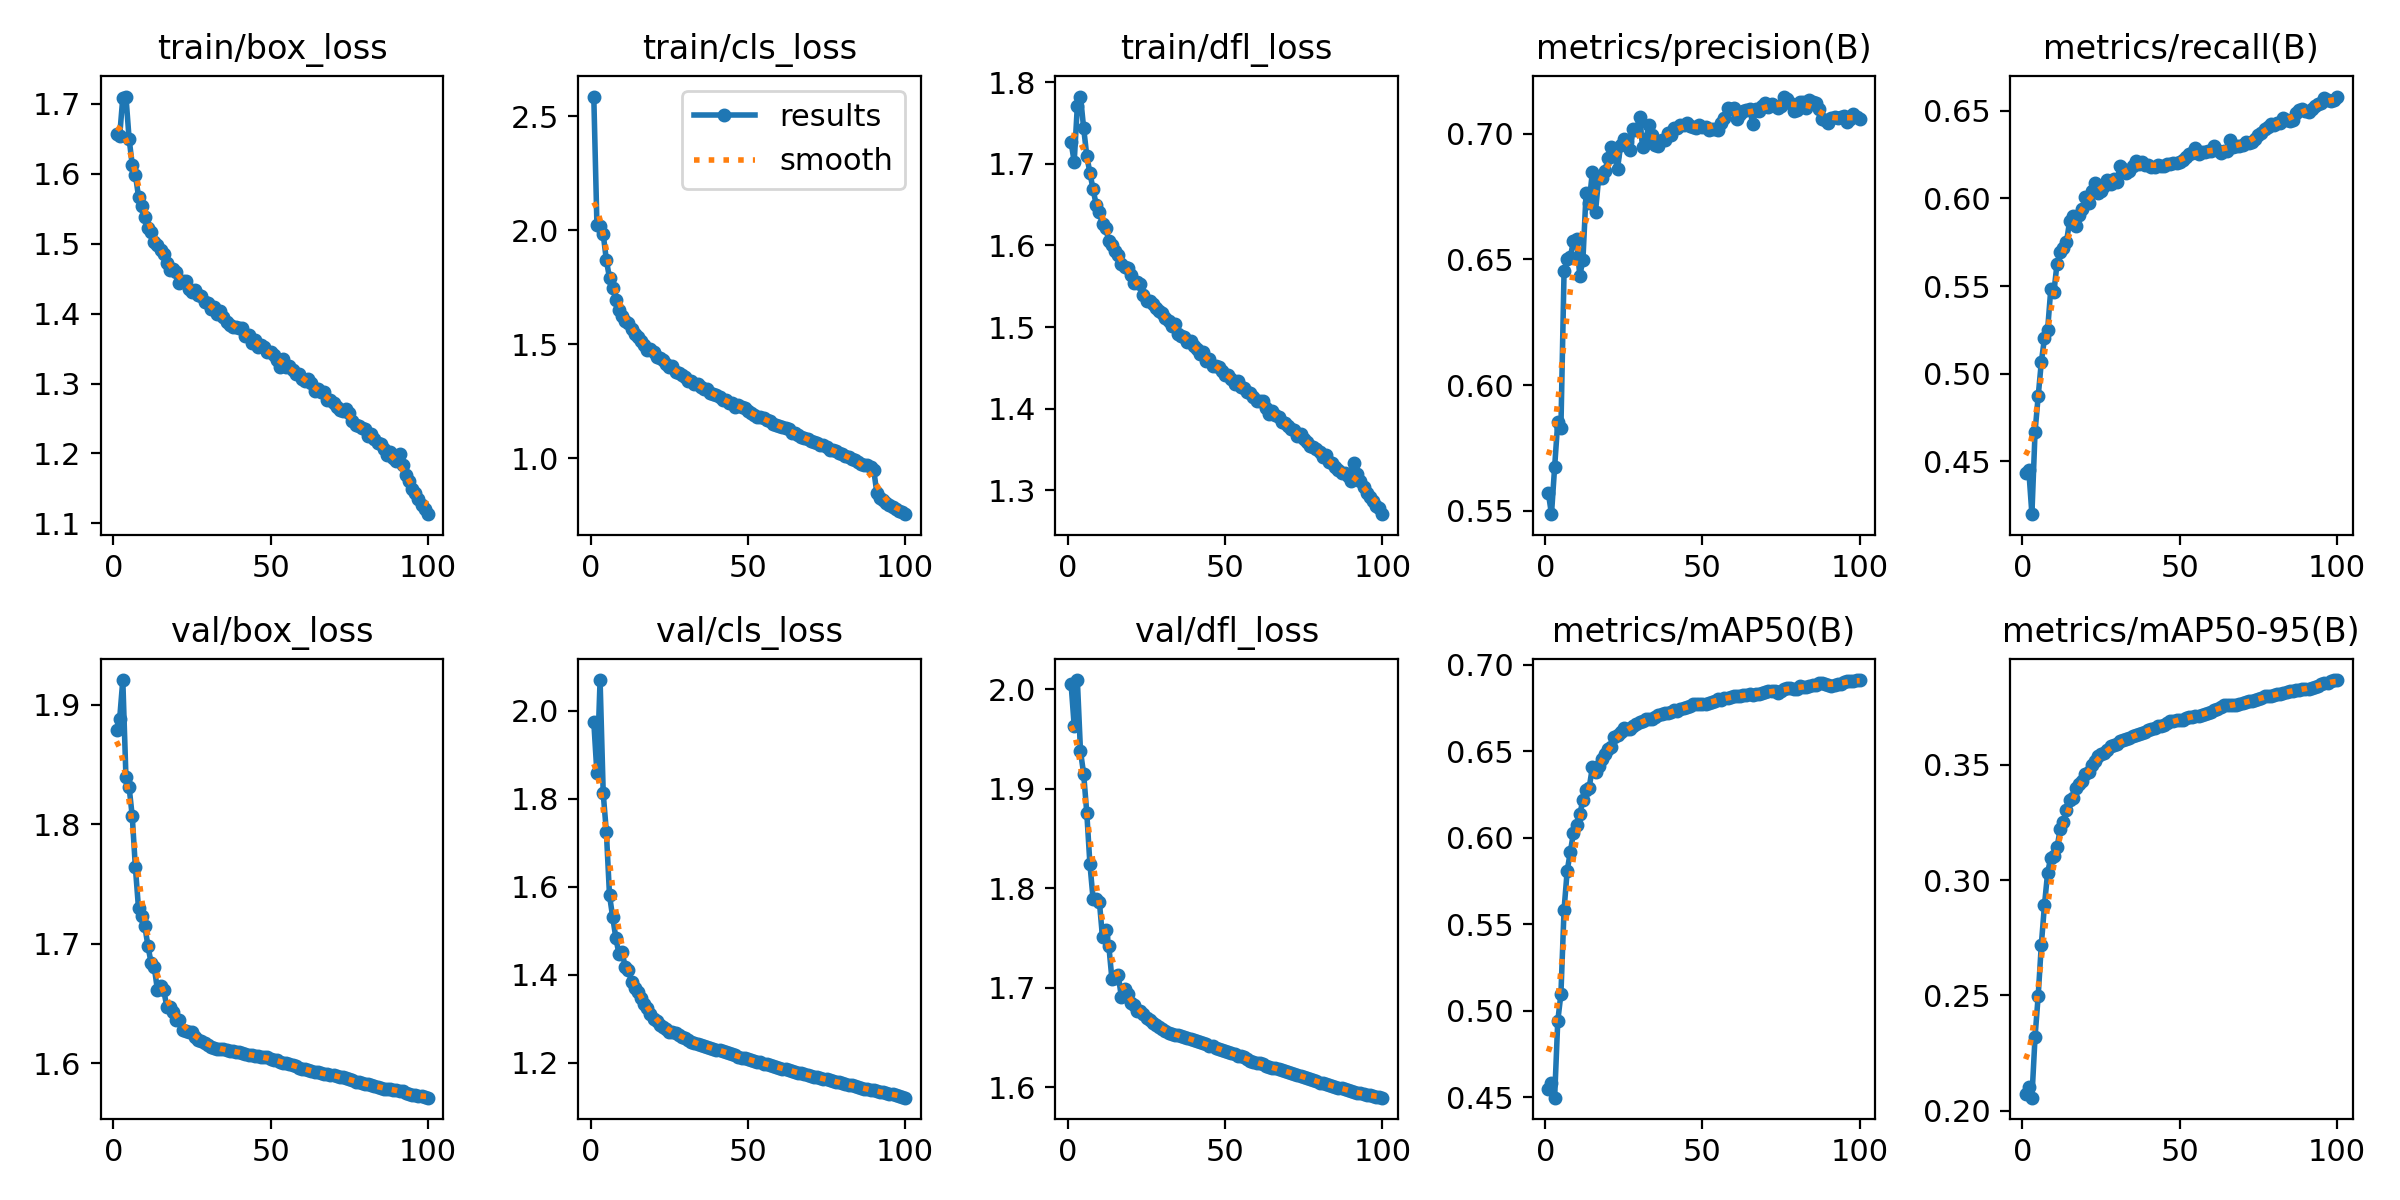

Data behind this chart, as committed beside it:
epoch, time, train/box_loss, train/cls_loss, train/dfl_loss, metrics/precision(B), metrics/recall(B), metrics/mAP50(B), metrics/mAP50-95(B), val/box_loss, val/cls_loss, val/dfl_loss, lr/pg0, lr/pg1, lr/pg2
1, 502.6, 1.657, 2.585, 1.726, 0.557, 0.4432, 0.4546, 0.2073, 1.879, 1.975, 2.006, 0.003332, 0.003332, 0.003332
2, 984.9, 1.654, 2.022, 1.703, 0.5486, 0.4452, 0.4584, 0.2104, 1.888, 1.857, 1.963, 0.006599, 0.006599, 0.006599
3, 1450, 1.709, 2.017, 1.771, 0.5673, 0.4199, 0.4499, 0.2056, 1.921, 2.069, 2.009, 0.0098, 0.0098, 0.0098
4, 1908, 1.71, 1.982, 1.782, 0.5854, 0.4668, 0.4942, 0.232, 1.839, 1.812, 1.938, 0.009703, 0.009703, 0.009703
5, 2367, 1.65, 1.868, 1.744, 0.5829, 0.4872, 0.5098, 0.2498, 1.831, 1.725, 1.915, 0.009604, 0.009604, 0.009604
6, 2826, 1.613, 1.79, 1.71, 0.6452, 0.5067, 0.5586, 0.272, 1.807, 1.581, 1.876, 0.009505, 0.009505, 0.009505
7, 3283, 1.599, 1.747, 1.689, 0.6501, 0.5203, 0.5811, 0.2892, 1.764, 1.532, 1.824, 0.009406, 0.009406, 0.009406
8, 3741, 1.567, 1.694, 1.669, 0.6511, 0.5251, 0.592, 0.3032, 1.729, 1.485, 1.79, 0.009307, 0.009307, 0.009307
9, 4198, 1.554, 1.649, 1.65, 0.6572, 0.5481, 0.603, 0.3097, 1.723, 1.447, 1.789, 0.009208, 0.009208, 0.009208
10, 4656, 1.538, 1.623, 1.64, 0.6581, 0.5467, 0.6078, 0.3104, 1.715, 1.453, 1.787, 0.009109, 0.009109, 0.009109
11, 5113, 1.523, 1.6, 1.626, 0.6434, 0.5628, 0.6138, 0.3143, 1.698, 1.417, 1.751, 0.00901, 0.00901, 0.00901
12, 5569, 1.516, 1.594, 1.622, 0.6499, 0.5696, 0.6219, 0.322, 1.684, 1.412, 1.758, 0.008911, 0.008911, 0.008911
13, 6025, 1.502, 1.565, 1.605, 0.6764, 0.5719, 0.6279, 0.3251, 1.68, 1.384, 1.743, 0.008812, 0.008812, 0.008812
14, 6482, 1.498, 1.545, 1.6, 0.6726, 0.5752, 0.6292, 0.3303, 1.661, 1.371, 1.709, 0.008713, 0.008713, 0.008713
15, 6939, 1.492, 1.529, 1.593, 0.6849, 0.587, 0.6408, 0.3348, 1.664, 1.361, 1.71, 0.008614, 0.008614, 0.008614
16, 7398, 1.484, 1.511, 1.589, 0.669, 0.5897, 0.638, 0.3355, 1.661, 1.348, 1.713, 0.008515, 0.008515, 0.008515
17, 7856, 1.472, 1.494, 1.577, 0.6824, 0.5844, 0.6414, 0.3397, 1.647, 1.334, 1.691, 0.008416, 0.008416, 0.008416
18, 8313, 1.463, 1.475, 1.574, 0.6825, 0.5906, 0.6455, 0.3415, 1.647, 1.324, 1.699, 0.008317, 0.008317, 0.008317
19, 8772, 1.463, 1.477, 1.573, 0.6853, 0.5942, 0.6485, 0.343, 1.643, 1.311, 1.694, 0.008218, 0.008218, 0.008218
20, 9230, 1.459, 1.463, 1.564, 0.6902, 0.6005, 0.6516, 0.3461, 1.636, 1.299, 1.685, 0.008119, 0.008119, 0.008119
21, 9688, 1.444, 1.443, 1.554, 0.6947, 0.5975, 0.6527, 0.347, 1.636, 1.295, 1.683, 0.00802, 0.00802, 0.00802
22, 10146, 1.447, 1.439, 1.556, 0.6913, 0.604, 0.6584, 0.3499, 1.628, 1.286, 1.677, 0.007921, 0.007921, 0.007921
23, 10603, 1.447, 1.429, 1.552, 0.6862, 0.6089, 0.6595, 0.3515, 1.627, 1.282, 1.676, 0.007822, 0.007822, 0.007822
24, 11060, 1.436, 1.414, 1.539, 0.6955, 0.6028, 0.6614, 0.3537, 1.626, 1.278, 1.674, 0.007723, 0.007723, 0.007723
25, 11508, 1.431, 1.399, 1.532, 0.6981, 0.6041, 0.6634, 0.3547, 1.626, 1.271, 1.67, 0.007624, 0.007624, 0.007624
26, 11844, 1.433, 1.403, 1.532, 0.6969, 0.6073, 0.663, 0.355, 1.622, 1.271, 1.667, 0.007525, 0.007525, 0.007525
27, 12179, 1.427, 1.379, 1.528, 0.6934, 0.6102, 0.6628, 0.3564, 1.62, 1.268, 1.665, 0.007426, 0.007426, 0.007426
28, 12515, 1.425, 1.374, 1.523, 0.702, 0.6085, 0.6647, 0.3581, 1.619, 1.264, 1.663, 0.007327, 0.007327, 0.007327
29, 12852, 1.416, 1.363, 1.52, 0.7017, 0.6108, 0.6656, 0.3584, 1.617, 1.259, 1.661, 0.007228, 0.007228, 0.007228
30, 13187, 1.415, 1.356, 1.517, 0.7066, 0.6091, 0.6671, 0.3588, 1.615, 1.256, 1.659, 0.007129, 0.007129, 0.007129
31, 13522, 1.407, 1.339, 1.511, 0.6946, 0.6183, 0.6674, 0.3601, 1.613, 1.251, 1.657, 0.00703, 0.00703, 0.00703
32, 13857, 1.409, 1.337, 1.508, 0.6981, 0.6169, 0.6687, 0.3607, 1.612, 1.249, 1.655, 0.006931, 0.006931, 0.006931
33, 14192, 1.4, 1.325, 1.502, 0.7033, 0.6144, 0.6689, 0.3613, 1.612, 1.246, 1.654, 0.006832, 0.006832, 0.006832
34, 14528, 1.403, 1.324, 1.504, 0.6996, 0.6159, 0.669, 0.3615, 1.612, 1.243, 1.653, 0.006733, 0.006733, 0.006733
35, 14863, 1.395, 1.312, 1.492, 0.6954, 0.6187, 0.6702, 0.3623, 1.612, 1.241, 1.653, 0.006634, 0.006634, 0.006634
36, 15198, 1.389, 1.304, 1.489, 0.695, 0.6211, 0.6709, 0.3628, 1.611, 1.238, 1.651, 0.006535, 0.006535, 0.006535
37, 15533, 1.384, 1.302, 1.488, 0.6975, 0.6197, 0.6716, 0.3633, 1.61, 1.237, 1.65, 0.006436, 0.006436, 0.006436
38, 15867, 1.381, 1.286, 1.482, 0.6976, 0.6207, 0.6723, 0.3638, 1.61, 1.235, 1.65, 0.006337, 0.006337, 0.006337
39, 16203, 1.381, 1.281, 1.483, 0.7004, 0.6189, 0.6722, 0.3643, 1.609, 1.233, 1.649, 0.006238, 0.006238, 0.006238
40, 16538, 1.379, 1.276, 1.477, 0.6997, 0.619, 0.6726, 0.3653, 1.609, 1.23, 1.648, 0.006139, 0.006139, 0.006139
41, 16873, 1.379, 1.267, 1.473, 0.7022, 0.6182, 0.6737, 0.3655, 1.608, 1.228, 1.647, 0.00604, 0.00604, 0.00604
42, 17208, 1.368, 1.254, 1.468, 0.7025, 0.6181, 0.6734, 0.3661, 1.607, 1.227, 1.646, 0.005941, 0.005941, 0.005941
43, 17542, 1.369, 1.254, 1.47, 0.7036, 0.6192, 0.6744, 0.3666, 1.607, 1.224, 1.644, 0.005842, 0.005842, 0.005842
44, 17876, 1.358, 1.24, 1.458, 0.7035, 0.6184, 0.6751, 0.367, 1.607, 1.222, 1.643, 0.005743, 0.005743, 0.005743
45, 18210, 1.362, 1.24, 1.461, 0.7043, 0.6182, 0.6759, 0.3671, 1.606, 1.22, 1.642, 0.005644, 0.005644, 0.005644
46, 18546, 1.353, 1.226, 1.452, 0.7032, 0.6195, 0.6765, 0.3681, 1.606, 1.217, 1.641, 0.005545, 0.005545, 0.005545
47, 18881, 1.354, 1.233, 1.453, 0.7027, 0.6198, 0.6776, 0.3688, 1.605, 1.214, 1.64, 0.005446, 0.005446, 0.005446
48, 19216, 1.352, 1.222, 1.452, 0.7024, 0.6201, 0.6777, 0.3691, 1.605, 1.212, 1.639, 0.005347, 0.005347, 0.005347
49, 19552, 1.345, 1.218, 1.446, 0.7035, 0.6204, 0.6775, 0.3692, 1.605, 1.211, 1.638, 0.005248, 0.005248, 0.005248
50, 19885, 1.345, 1.207, 1.442, 0.7028, 0.6206, 0.6774, 0.3696, 1.604, 1.208, 1.637, 0.005149, 0.005149, 0.005149
51, 20219, 1.34, 1.196, 1.441, 0.7027, 0.6221, 0.6772, 0.3696, 1.603, 1.207, 1.635, 0.00505, 0.00505, 0.00505
52, 20556, 1.333, 1.188, 1.437, 0.7015, 0.6236, 0.6777, 0.3703, 1.602, 1.205, 1.634, 0.004951, 0.004951, 0.004951
53, 20892, 1.324, 1.181, 1.431, 0.7018, 0.6255, 0.6787, 0.3707, 1.601, 1.203, 1.633, 0.004852, 0.004852, 0.004852
54, 21227, 1.334, 1.181, 1.435, 0.7019, 0.6258, 0.6794, 0.3706, 1.6, 1.201, 1.632, 0.004753, 0.004753, 0.004753
55, 21561, 1.323, 1.175, 1.427, 0.7016, 0.6286, 0.6803, 0.3713, 1.6, 1.199, 1.631, 0.004654, 0.004654, 0.004654
56, 21896, 1.325, 1.166, 1.425, 0.7045, 0.6255, 0.6798, 0.3713, 1.599, 1.197, 1.63, 0.004555, 0.004555, 0.004555
57, 22230, 1.32, 1.162, 1.421, 0.7061, 0.6265, 0.6808, 0.3714, 1.598, 1.195, 1.629, 0.004456, 0.004456, 0.004456
58, 22564, 1.314, 1.148, 1.419, 0.7101, 0.6262, 0.681, 0.372, 1.597, 1.193, 1.627, 0.004357, 0.004357, 0.004357
59, 22899, 1.313, 1.146, 1.415, 0.7097, 0.6269, 0.6814, 0.3725, 1.596, 1.192, 1.626, 0.004258, 0.004258, 0.004258
60, 23234, 1.307, 1.142, 1.41, 0.7104, 0.6269, 0.682, 0.373, 1.595, 1.189, 1.625, 0.004159, 0.004159, 0.004159
... 40 more rows
